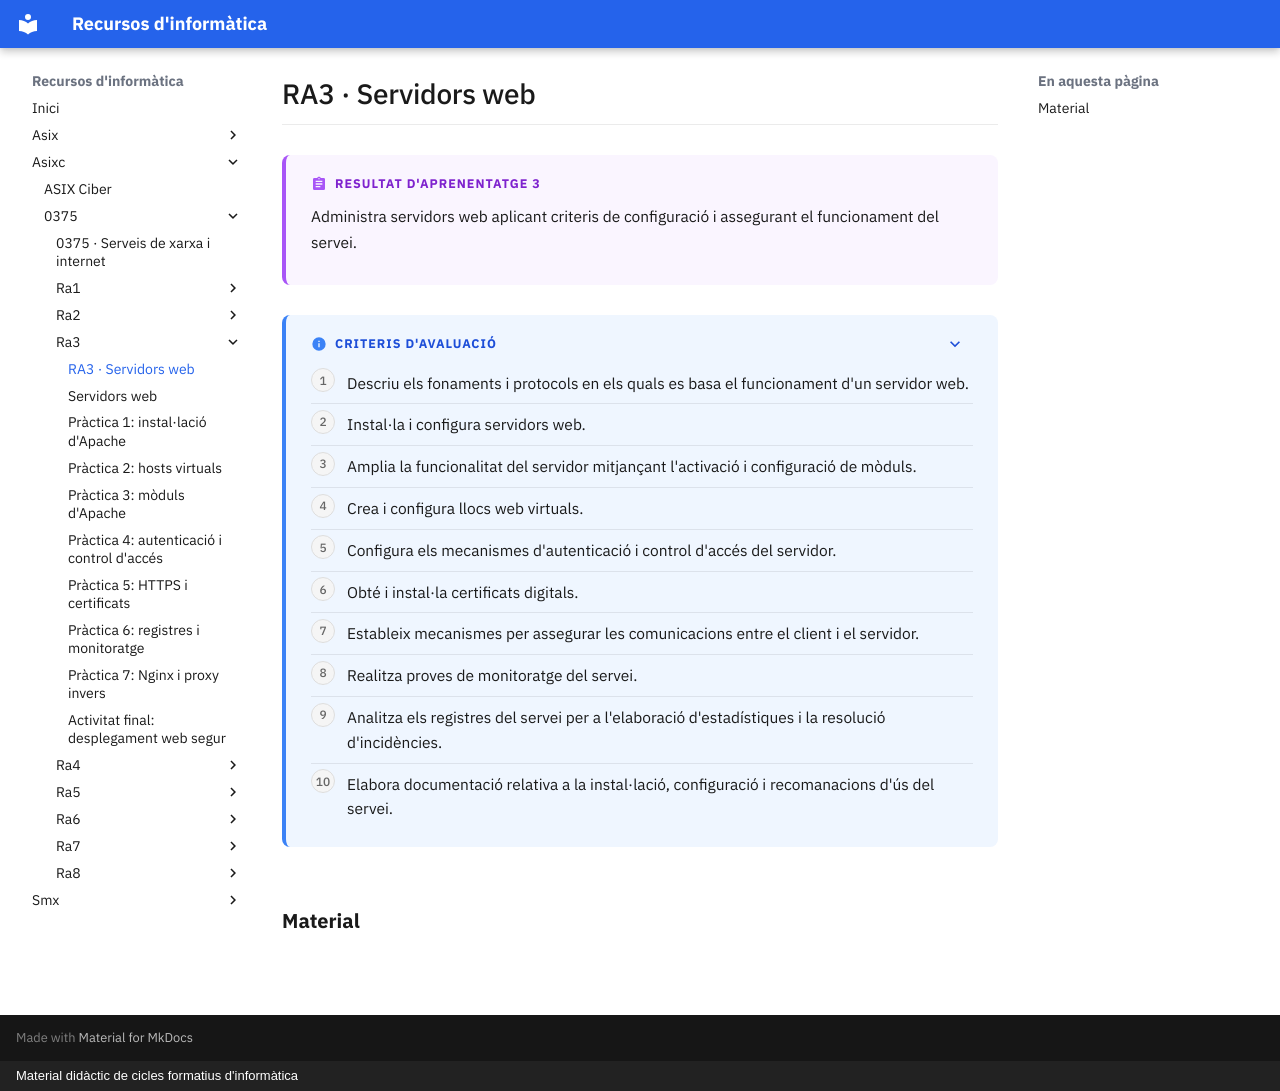

repository: surikata3k/recursos · page: asixc/0375/ra3/index.html · generator: mkdocs · copyright: Material didàctic de cicles formatius d'informàtica

---
title: "RA3 · Servidors web"
description: "Administra servidors web aplicant criteris de configuració i assegurant el funcionament del servei."
nivell: ra
---

# RA3 · Servidors web

!!! abstract "Resultat d'aprenentatge 3"

    Administra servidors web aplicant criteris de configuració i assegurant el funcionament del servei.

??? info "Criteris d'avaluació"

    1. Descriu els fonaments i protocols en els quals es basa el funcionament d'un servidor web.
    2. Instal·la i configura servidors web.
    3. Amplia la funcionalitat del servidor mitjançant l'activació i configuració de mòduls.
    4. Crea i configura llocs web virtuals.
    5. Configura els mecanismes d'autenticació i control d'accés del servidor.
    6. Obté i instal·la certificats digitals.
    7. Estableix mecanismes per assegurar les comunicacions entre el client i el servidor.
    8. Realitza proves de monitoratge del servei.
    9. Analitza els registres del servei per a l'elaboració d'estadístiques i la resolució d'incidències.
    10. Elabora documentació relativa a la instal·lació, configuració i recomanacions d'ús del servei.

## Material

<!-- llistat-material -->
